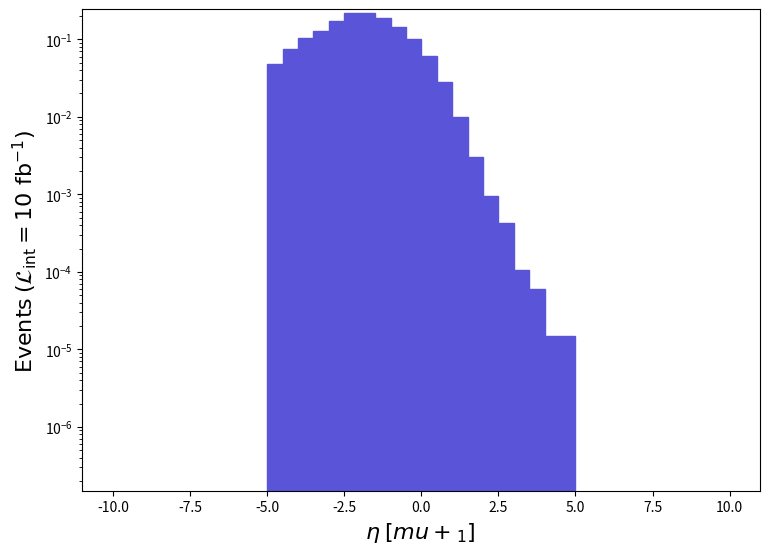

The script that saved this image: (Note: this script raises an exception after producing the figure.)
def selection_4():

    # Library import
    import numpy
    import matplotlib
    import matplotlib.pyplot   as plt
    import matplotlib.gridspec as gridspec

    # Library version
    matplotlib_version = matplotlib.__version__
    numpy_version      = numpy.__version__

    # Histo binning
    xBinning = numpy.linspace(-10.0,10.0,41,endpoint=True)

    # Creating data sequence: middle of each bin
    xData = numpy.array([-9.75,-9.25,-8.75,-8.25,-7.75,-7.25,-6.75,-6.25,-5.75,-5.25,-4.75,-4.25,-3.75,-3.25,-2.75,-2.25,-1.75,-1.25,-0.75,-0.25,0.25,0.75,1.25,1.75,2.25,2.75,3.25,3.75,4.25,4.75,5.25,5.75,6.25,6.75,7.25,7.75,8.25,8.75,9.25,9.75])

    # Creating weights for histo: y5_ETA_0
    y5_ETA_0_weights = numpy.array([0.0,0.0,0.0,0.0,0.0,0.0,0.0,0.0,0.0,0.0,0.04818289187687124,0.07533559729921072,0.102789182670825,0.12896407825801293,0.1743639706040686,0.22048596282838587,0.2175224633280007,0.18681966850416898,0.14503007554945477,0.10140518290415279,0.06084913974147508,0.0278145953107518,0.010093888298276605,0.0030687824826355526,0.0009627552376895937,0.00042120542898919515,0.00010530138224729455,6.0172199855600025e-05,1.5043047463900428e-05,1.5043047463900428e-05,0.0,0.0,0.0,0.0,0.0,0.0,0.0,0.0,0.0,0.0])

    # Creating a new Canvas
    fig   = plt.figure(figsize=(8.75,6.25),dpi=80)
    frame = gridspec.GridSpec(1,1)
    pad   = fig.add_subplot(frame[0])

    # Creating a new Stack
    pad.hist(x=xData, bins=xBinning, weights=y5_ETA_0_weights,\
             label="$run\_01$", histtype="stepfilled", rwidth=1.0,\
             color="#5954d8", edgecolor="#5954d8", linewidth=1, linestyle="solid",\
             bottom=None, cumulative=False, density=False, align="mid", orientation="vertical")


    # Axis
    plt.rc('text',usetex=False)
    plt.xlabel(r"$\eta$ $[ mu+_{1} ]$ ",\
               fontsize=16,color="black")
    plt.ylabel(r"$\mathrm{Events}$ $(\mathcal{L}_{\mathrm{int}} = 10\ \mathrm{fb}^{-1})$ ",\
               fontsize=16,color="black")

    # Boundary of y-axis
    ymax=(y5_ETA_0_weights).max()*1.1
    #ymin=0 # linear scale
    ymin=min([x for x in (y5_ETA_0_weights) if x])/100. # log scale
    plt.gca().set_ylim(ymin,ymax)

    # Log/Linear scale for X-axis
    plt.gca().set_xscale("linear")
    #plt.gca().set_xscale("log",nonpositive="clip")

    # Log/Linear scale for Y-axis
    #plt.gca().set_yscale("linear")
    plt.gca().set_yscale("log",nonpositive="clip")

    # Saving the image
    plt.savefig('../../HTML/MadAnalysis5job_0/selection_4.png')
    plt.savefig('../../PDF/MadAnalysis5job_0/selection_4.png')
    plt.savefig('../../DVI/MadAnalysis5job_0/selection_4.eps')

# Running!
if __name__ == '__main__':
    selection_4()
